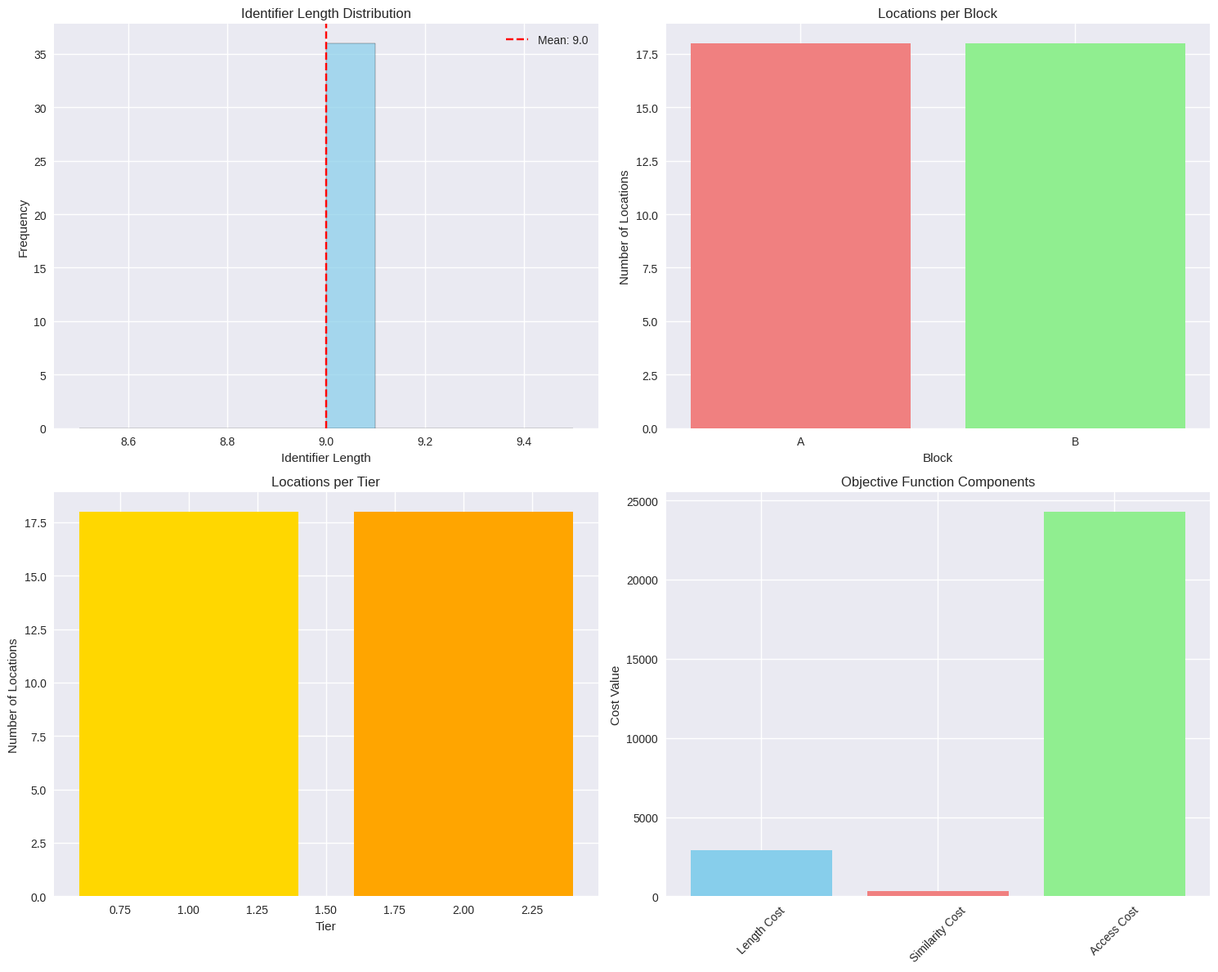

Here is the Python script that generated this plot:
import numpy as np
import pandas as pd
import matplotlib.pyplot as plt
from itertools import combinations
import seaborn as sns

# Set style for better visualizations
plt.style.use('seaborn-v0_8')
sns.set_palette("husl")

# Define yard structure for our concrete example
blocks = ['A', 'B']  # Set B: blocks
rows_per_block = {'A': 3, 'B': 3}  # R_b: rows per block
positions_per_row = 3  # k_{b,r}: positions per row (simplified to constant)
tiers_per_position = 2  # h_{b,r,p}: tiers per position

# Generate all location tuples
locations = []
for block in blocks:
    for row in range(1, rows_per_block[block] + 1):
        for pos in range(1, positions_per_row + 1):
            for tier in range(1, tiers_per_position + 1):
                locations.append((block, row, pos, tier))

print(f"Total locations: {len(locations)}")
print(f"Sample locations: {locations[:5]}")

# Optimization parameters
alpha = 1.0  # Weight for identifier length penalty
beta = 10.0  # Weight for identifier similarity penalty
gamma = 0.1  # Weight for access frequency cost
L_max = 10    # Maximum identifier length
delta_min = 1 # Minimum dissimilarity between identifiers
epsilon = 0.001  # Small constant to avoid division by zero

# Access frequency patterns (higher = more frequently accessed)
# Block A has higher traffic than Block B
access_frequency = {
    'A': 100,  # High traffic block
    'B': 50    # Lower traffic block
}

print(f"Optimization parameters:")
print(f"  Length penalty weight (α): {alpha}")
print(f"  Similarity penalty weight (β): {beta}")
print(f"  Access cost weight (γ): {gamma}")
print(f"  Max identifier length: {L_max}")
print(f"  Minimum dissimilarity: {delta_min}")

def generate_identifier(block, row, pos, tier):
    """
    Generate identifier using B-RR-PP-T format.
    B: Block letter
    RR: Row number (zero-padded)
    PP: Position number (zero-padded) 
    T: Tier number
    """
    return f"{block}-{row:02d}-{pos:02d}-{tier}"

# Generate identifiers for all locations
location_mapping = {}
for location in locations:
    block, row, pos, tier = location
    identifier = generate_identifier(block, row, pos, tier)
    location_mapping[location] = identifier

# Display sample identifiers
print("Sample Location Identifiers:")
for i, (loc, id_str) in enumerate(list(location_mapping.items())[:8]):
    print(f"{loc} -> {id_str}")

from itertools import combinations
def levenshtein_distance(s1, s2):
    """
    Calculate Levenshtein distance between two strings.
    This measures the minimum number of single-character edits needed.
    """
    if len(s1) > len(s2):
        s1, s2 = s2, s1
    
    distances = list(range(len(s1) + 1))
    for i2, c2 in enumerate(s2):
        new_distances = [i2 + 1]
        for i1, c1 in enumerate(s1):
            if c1 == c2:
                new_distances.append(distances[i1])
            else:
                new_distances.append(1 + min(distances[i1], distances[i1 + 1], new_distances[-1]))
        distances = new_distances
    return distances[-1]

def verify_constraints(location_mapping):
    """
    Verify all constraints are satisfied.
    Returns dict with constraint satisfaction results.
    """
    identifiers = list(location_mapping.values())
    
    # Constraint 1: Uniqueness
    unique_identifiers = set(identifiers)
    uniqueness_satisfied = len(unique_identifiers) == len(identifiers)
    
    # Constraint 2: Maximum length
    lengths = [len(id_str) for id_str in identifiers]
    max_length = max(lengths)
    length_satisfied = max_length <= L_max
    
    # Constraint 3: Minimum dissimilarity
    min_distance = float('inf')
    for id1, id2 in combinations(identifiers, 2):
        dist = levenshtein_distance(id1, id2)
        min_distance = min(min_distance, dist)
    
    similarity_satisfied = min_distance >= delta_min
    
    return {
        'uniqueness': uniqueness_satisfied,
        'max_length': max_length,
        'length_satisfied': length_satisfied,
        'min_distance': min_distance,
        'similarity_satisfied': similarity_satisfied,
        'total_locations': len(identifiers)
    }

# Verify constraints
constraint_results = verify_constraints(location_mapping)

print("Constraint Verification Results:")
print(f"  Uniqueness constraint: {'✓' if constraint_results['uniqueness'] else '✗'}")
print(f"  Maximum identifier length: {constraint_results['max_length']} (limit: {L_max}) {'✓' if constraint_results['length_satisfied'] else '✗'}")
print(f"  Minimum edit distance: {constraint_results['min_distance']} (required: ≥{delta_min}) {'✓' if constraint_results['similarity_satisfied'] else '✗'}")
print(f"  Total locations: {constraint_results['total_locations']}")

from itertools import combinations
def calculate_objective_value(location_mapping, access_frequency):
    """
    Calculate the objective function value:
    min Σ(α·s_id² + β·Σ(1/d_id1_id2) + γ·C_access)
    """
    identifiers = list(location_mapping.values())
    
    # Component 1: String length cost
    length_cost = sum(len(id_str)**2 for id_str in identifiers)
    
    # Component 2: Dissimilarity cost
    similarity_cost = 0
    for id1, id2 in combinations(identifiers, 2):
        dist = levenshtein_distance(id1, id2)
        similarity_cost += 1 / (dist + epsilon)
    
    # Component 3: Access frequency cost
    access_cost = 0
    for location, id_str in location_mapping.items():
        block = location[0]
        access_cost += access_frequency.get(block, 0) * len(id_str)
    
    # Total objective value
    total_cost = (alpha * length_cost + 
                  beta * similarity_cost + 
                  gamma * access_cost)
    
    return {
        'length_cost': length_cost,
        'similarity_cost': similarity_cost,
        'access_cost': access_cost,
        'total_cost': total_cost
    }

# Calculate objective function value
objective_results = calculate_objective_value(location_mapping, access_frequency)

print("Objective Function Breakdown:")
print(f"  Length cost (α·Σs²): {objective_results['length_cost']:.1f}")
print(f"  Similarity cost (β·Σ1/d): {objective_results['similarity_cost']:.1f}")
print(f"  Access cost (γ·ΣC): {objective_results['access_cost']:.1f}")
print(f"  Total cost: {objective_results['total_cost']:.2f}")

# Create visualization of identifier length distribution
fig, axes = plt.subplots(2, 2, figsize=(15, 12))

# 1. Identifier Length Distribution
lengths = [len(id_str) for id_str in location_mapping.values()]
axes[0, 0].hist(lengths, bins=10, alpha=0.7, color='skyblue', edgecolor='black')
axes[0, 0].set_title('Identifier Length Distribution')
axes[0, 0].set_xlabel('Identifier Length')
axes[0, 0].set_ylabel('Frequency')
axes[0, 0].axvline(x=np.mean(lengths), color='red', linestyle='--', label=f'Mean: {np.mean(lengths):.1f}')
axes[0, 0].legend()

# 2. Block Distribution
block_counts = {}
for location in location_mapping.keys():
    block = location[0]
    block_counts[block] = block_counts.get(block, 0) + 1

axes[0, 1].bar(block_counts.keys(), block_counts.values(), color=['lightcoral', 'lightgreen'])
axes[0, 1].set_title('Locations per Block')
axes[0, 1].set_xlabel('Block')
axes[0, 1].set_ylabel('Number of Locations')

# 3. Tier Distribution
tier_counts = {}
for location in location_mapping.keys():
    tier = location[3]
    tier_counts[tier] = tier_counts.get(tier, 0) + 1

axes[1, 0].bar(tier_counts.keys(), tier_counts.values(), color=['gold', 'orange'])
axes[1, 0].set_title('Locations per Tier')
axes[1, 0].set_xlabel('Tier')
axes[1, 0].set_ylabel('Number of Locations')

# 4. Objective Function Components
components = ['Length Cost', 'Similarity Cost', 'Access Cost']
values = [objective_results['length_cost'], 
          objective_results['similarity_cost'], 
          objective_results['access_cost']]

axes[1, 1].bar(components, values, color=['skyblue', 'lightcoral', 'lightgreen'])
axes[1, 1].set_title('Objective Function Components')
axes[1, 1].set_ylabel('Cost Value')
axes[1, 1].tick_params(axis='x', rotation=45)

plt.tight_layout()
plt.show()

# Create a detailed analysis of sample identifiers
sample_locations = [
    ('A', 1, 1, 1), ('A', 1, 1, 2), ('A', 1, 2, 1), ('A', 1, 2, 2),
    ('B', 1, 1, 1), ('B', 1, 1, 2), ('B', 1, 2, 1), ('B', 1, 2, 2)
]

print("Detailed Identifier Analysis:")
print("=" * 60)
print(f"{'Location':<20} {'Identifier':<12} {'Length':<6} {'Pattern'}")
print("=" * 60)

for location in sample_locations:
    identifier = location_mapping[location]
    pattern = 'B-RR-PP-T'  # Our format pattern
    print(f"{str(location):<20} {identifier:<12} {len(identifier):<6} {pattern}")

print("\nPattern Explanation:")
print("  B: Block identifier (A or B)")
print("  RR: Row number, zero-padded to 2 digits")
print("  PP: Position number, zero-padded to 2 digits")
print("  T: Tier number (1 or 2)")

# Test different parameter combinations
alpha_values = [0.5, 1.0, 2.0]
beta_values = [5.0, 10.0, 20.0]

print("Sensitivity Analysis:")
print("=" * 80)
print(f"{'Alpha':<8} {'Beta':<8} {'Total Cost':<12} {'Length Cost':<12} {'Similarity Cost':<15}")
print("=" * 80)

for alpha_test in alpha_values:
    for beta_test in beta_values:
        # Recalculate with new parameters
        test_results = calculate_objective_value(location_mapping, access_frequency)
        # Update with test parameters
        length_component = alpha_test * test_results['length_cost']
        similarity_component = beta_test * test_results['similarity_cost']
        access_component = gamma * test_results['access_cost']
        total_test_cost = length_component + similarity_component + access_component
        
        print(f"{alpha_test:<8} {beta_test:<8} {total_test_cost:<12.2f} {length_component:<12.1f} {similarity_component:<15.1f}")
